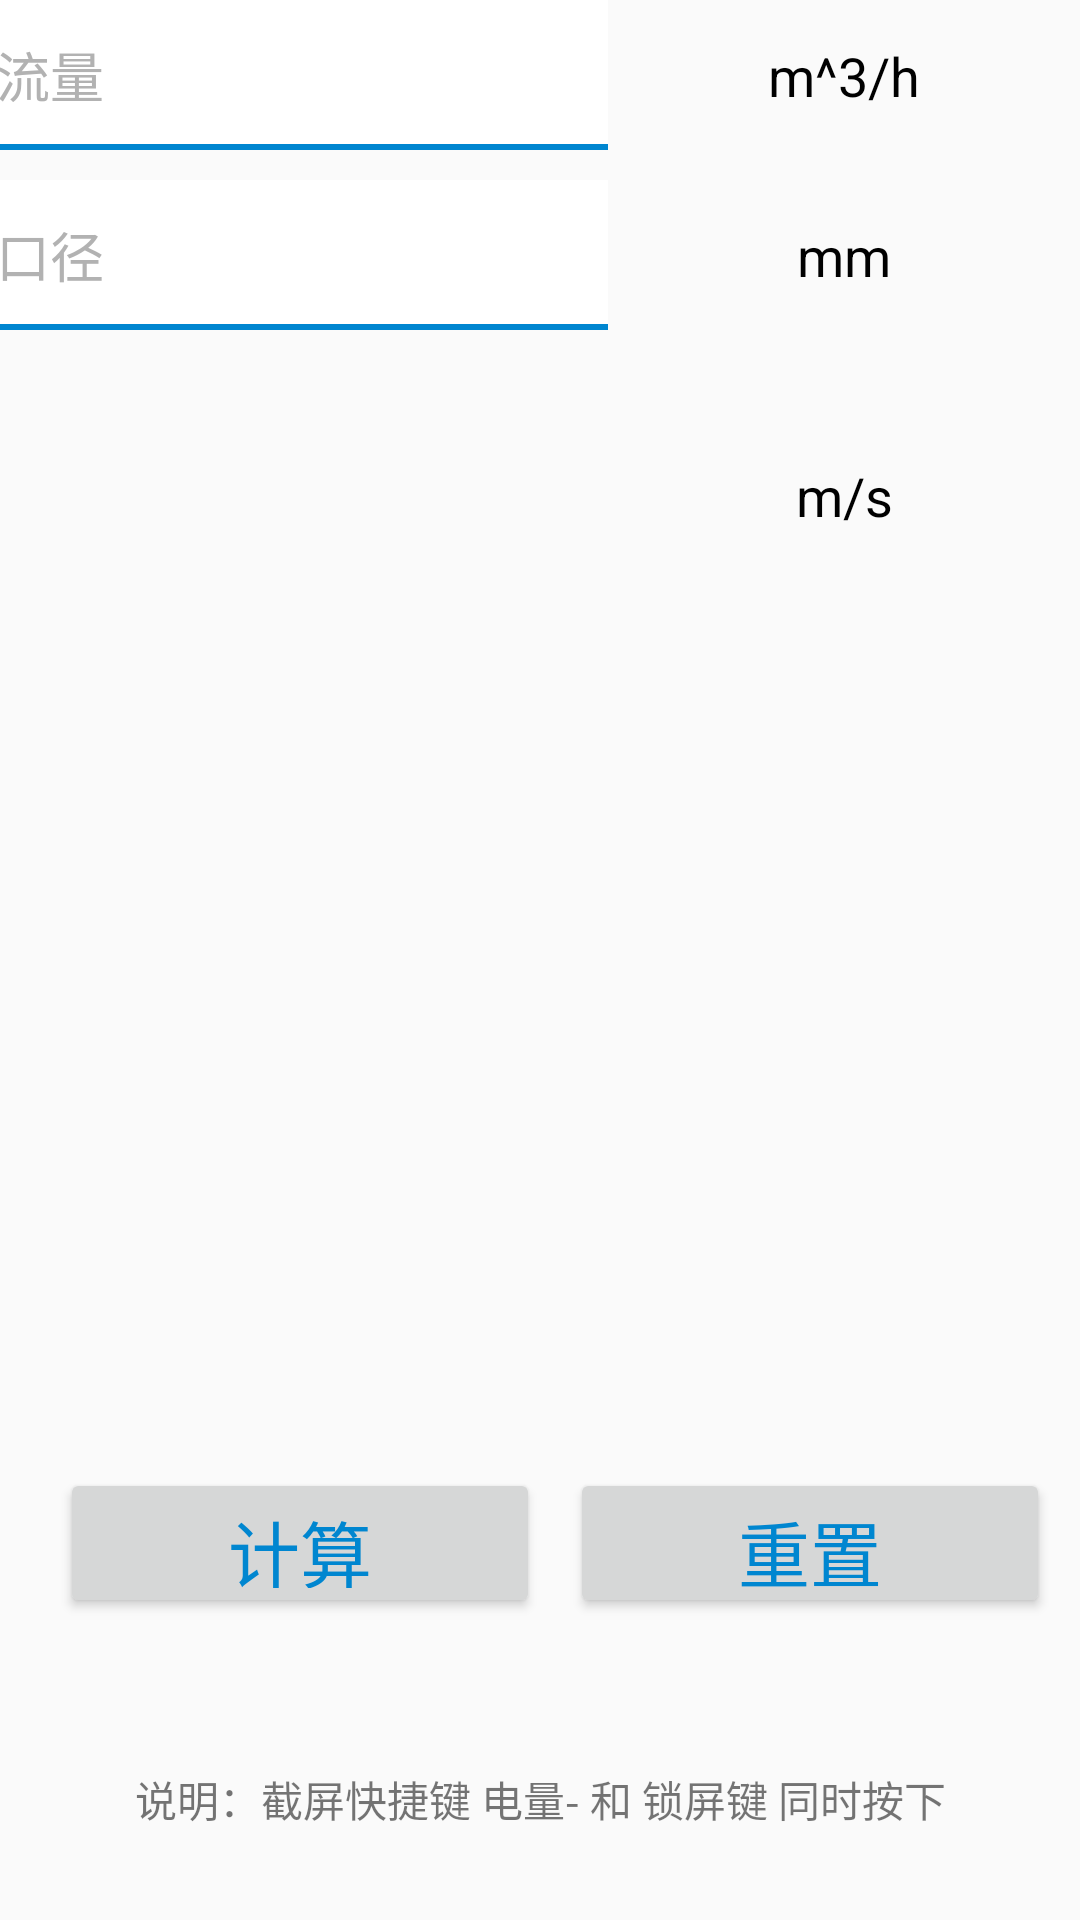

Write the Android layout XML for this screen, with the resource values it uses.
<!-- AndroidManifest.xml: application theme AppTheme -->
<!-- res/layout/fragment_flowrate_1.xml -->
<?xml version="1.0" encoding="utf-8"?>
<android.support.constraint.ConstraintLayout
    xmlns:android="http://schemas.android.com/apk/res/android"
    xmlns:app="http://schemas.android.com/apk/res-auto"
    xmlns:tools="http://schemas.android.com/tools"
              android:orientation="vertical"
              android:layout_width="match_parent"
              android:layout_height="match_parent">

    <TextView
        android:id="@+id/tv_q_title"
        android:layout_width="wrap_content"
        android:layout_height="wrap_content"
        app:layout_constraintLeft_toLeftOf="parent"
        app:layout_constraintRight_toLeftOf="@+id/et_q_content"
        app:layout_constraintTop_toTopOf="@+id/et_q_content"
        app:layout_constraintBottom_toBottomOf="@+id/et_q_content"
        app:layout_constraintHorizontal_weight="2"
        android:layout_marginLeft="5dp"
        android:layout_marginRight="10dp"
        android:text="体积流量(Q)"
        style="@style/style_flowrate_text"
        tools:layout_editor_absoluteX="20dp"/>

    <EditText
        android:id="@+id/et_q_content"
        android:layout_width="0dp"
        android:layout_height="50dp"
        android:layout_marginTop="20dp"
        android:background="@drawable/input_background"
        android:inputType="numberDecimal"
        android:hint="请输入体积流量"
        android:layout_marginLeft="5dp"
        android:layout_marginRight="5dp"
        android:textColorHint="@color/color_b2b2b2"
        android:textColor="@color/color_222222"
        app:layout_constraintTop_toBottomOf="@+id/toolbar_flow_rate"
        app:layout_constraintLeft_toLeftOf="@+id/tv_q_title"
        app:layout_constraintRight_toLeftOf="@+id/tv_q_weight"
        app:layout_constraintVertical_chainStyle="spread"
        app:layout_constraintHorizontal_weight="4" />

    <TextView
        android:id="@+id/tv_q_weight"
        android:layout_width="0dp"
        android:layout_height="wrap_content"
        android:layout_marginRight="5dp"
        android:gravity="center"
        app:layout_constraintLeft_toRightOf="@+id/et_q_content"
        app:layout_constraintRight_toRightOf="parent"
        app:layout_constraintTop_toTopOf="@+id/et_q_content"
        app:layout_constraintBottom_toBottomOf="@+id/et_q_content"
        app:layout_constraintHorizontal_weight="2"
        android:text="m^3/h"
        style="@style/style_flowrate_text" />


    <TextView
        android:id="@+id/tv_r_title"
        android:layout_width="0dp"
        android:layout_height="wrap_content"
        android:text="管道口径(R)"
        app:layout_constraintLeft_toLeftOf="@+id/tv_q_title"
        app:layout_constraintRight_toRightOf="@+id/tv_q_title"
        app:layout_constraintTop_toTopOf="@+id/et_r_content"
        app:layout_constraintBottom_toBottomOf="@+id/et_r_content"
        style="@style/style_flowrate_text"
        tools:layout_editor_absoluteX="20dp"/>

    <EditText
        android:id="@+id/et_r_content"
        android:layout_width="0dp"
        android:layout_height="50dp"
        android:background="@drawable/input_background"
        android:inputType="numberDecimal"
        android:layout_marginTop="10dp"
        android:hint="请输入管道口径"
        android:textColorHint="@color/color_b2b2b2"
        android:textColor="@color/color_222222"
        app:layout_constraintLeft_toLeftOf="@+id/et_q_content"
        app:layout_constraintRight_toRightOf="@+id/et_q_content"
        app:layout_constraintTop_toBottomOf="@+id/et_q_content" />

    <TextView
        android:id="@+id/tv_r_weight"
        android:layout_width="0dp"
        android:layout_height="wrap_content"
        app:layout_constraintLeft_toLeftOf="@+id/tv_q_weight"
        app:layout_constraintRight_toRightOf="@+id/tv_q_weight"
        app:layout_constraintTop_toTopOf="@+id/et_r_content"
        app:layout_constraintBottom_toBottomOf="@+id/et_r_content"
        android:gravity="center"
        android:text="mm"
        style="@style/style_flowrate_text"
        tools:layout_editor_absoluteX="324dp"/>

    <TextView
        android:id="@+id/tv_v_title"
        android:layout_width="wrap_content"
        android:layout_height="wrap_content"
        app:layout_constraintStart_toStartOf="@+id/tv_r_title"
        app:layout_constraintEnd_toEndOf="@+id/tv_r_title"
        app:layout_constraintTop_toTopOf="@+id/et_v_content"
        app:layout_constraintBottom_toBottomOf="@+id/et_v_content"
        android:text="流速(V)"
        style="@style/style_flowrate_result_text"
        tools:layout_editor_absoluteX="38dp"/>

    <EditText
        android:id="@+id/et_v_content"
        android:layout_width="0dp"
        android:layout_height="50dp"
        android:layout_marginTop="30dp"
        android:background="@null"
        android:inputType="numberDecimal"
        android:enabled="false"
        app:layout_constraintStart_toStartOf="@+id/et_r_content"
        app:layout_constraintEnd_toEndOf="@+id/et_r_content"
        app:layout_constraintTop_toBottomOf="@+id/et_r_content"
        tools:layout_editor_absoluteX="137dp"/>

    <TextView
        android:id="@+id/tv_v_weight"
        android:layout_width="wrap_content"
        android:layout_height="wrap_content"
        app:layout_constraintStart_toEndOf="@+id/et_v_content"
        app:layout_constraintEnd_toEndOf="parent"
        app:layout_constraintTop_toTopOf="@+id/et_v_content"
        app:layout_constraintBottom_toBottomOf="@+id/et_v_content"
        android:text="m/s"
        style="@style/style_flowrate_text"
        tools:layout_editor_absoluteX="323dp"/>

    <Button
        android:id="@+id/btn_calc"
        android:layout_width="0dp"
        android:layout_height="50dp"
        android:text="计算"
        android:textColor="@color/theme_blue"
        android:textSize="24dp"
        app:layout_constraintHorizontal_chainStyle="spread"
        app:layout_constraintHorizontal_weight="1"
        android:layout_marginLeft="20dp"
        app:layout_constraintBottom_toTopOf="@+id/tv_extra"
        app:layout_constraintLeft_toLeftOf="parent"
        app:layout_constraintRight_toLeftOf="@+id/btn_reset"
        android:layout_marginBottom="50dp" />

    <Button
        android:id="@+id/btn_reset"
        android:layout_width="0dp"
        android:layout_height="50dp"
        android:text="重置"
        android:textColor="@color/theme_blue"
        android:textSize="24dp"
        app:layout_constraintTop_toTopOf="@+id/btn_calc"
        app:layout_constraintLeft_toRightOf="@+id/btn_calc"
        app:layout_constraintRight_toRightOf="parent"
        app:layout_constraintHorizontal_weight="1"
        android:layout_marginLeft="10dp"
        android:layout_marginRight="10dp" />

    <TextView
        android:id="@+id/tv_extra"
        android:layout_width="wrap_content"
        android:layout_height="wrap_content"
        android:text="说明：截屏快捷键 电量- 和 锁屏键 同时按下"
        app:layout_constraintBottom_toBottomOf="parent"
        app:layout_constraintStart_toStartOf="parent"
        app:layout_constraintEnd_toEndOf="parent"
        android:layout_marginBottom="30dp"
        tools:layout_editor_absoluteX="57dp"/>

</android.support.constraint.ConstraintLayout>
<!-- resources referenced by this layout -->
<resources>
  <color name="color_222222">#222222</color>
  <color name="color_b2b2b2">#b2b2b2</color>
  <color name="theme_blue">#0086d0</color>
  <!-- drawable input_background (drawable) -->
  <?xml version="1.0" encoding="utf-8"?>
  <layer-list xmlns:android="http://schemas.android.com/apk/res/android" >
  
      <item>
          <shape android:shape="rectangle" >
              <gradient
                      android:endColor="@color/theme_blue"
                      android:startColor="@color/theme_blue" />
          </shape>
      </item>
      <item android:bottom="2dp">
          <shape android:shape="rectangle" >
              <gradient
                      android:endColor="@color/white"
                      android:startColor="@color/white" />
          </shape>
      </item>
  
  </layer-list>
  <style name="style_flowrate_result_text">
          <item name="android:textSize">@dimen/page_flowrate_textsize</item>
          <item name="android:textColor">@color/red</item>
      </style>
  <style name="style_flowrate_text">
          <item name="android:textSize">@dimen/page_flowrate_textsize</item>
          <item name="android:textColor">@color/black</item>
      </style>
  <style name="AppTheme" parent="AppBaseTheme">
          <item name="windowNoTitle">true</item>
          <item name="android:windowContentOverlay">@null</item>
          <item name="android:actionBarDivider">@null</item>
          <item name="colorPrimary">#0086d0</item>
      </style>
  <color name="white">#FFFFFF</color>
  <dimen name="page_flowrate_textsize">18dp</dimen>
  <color name="red">#cb2944</color>
  <color name="black">#000000</color>
  <style name="AppBaseTheme" parent="Theme.AppCompat.Light.NoActionBar">
          
      </style>
</resources>
